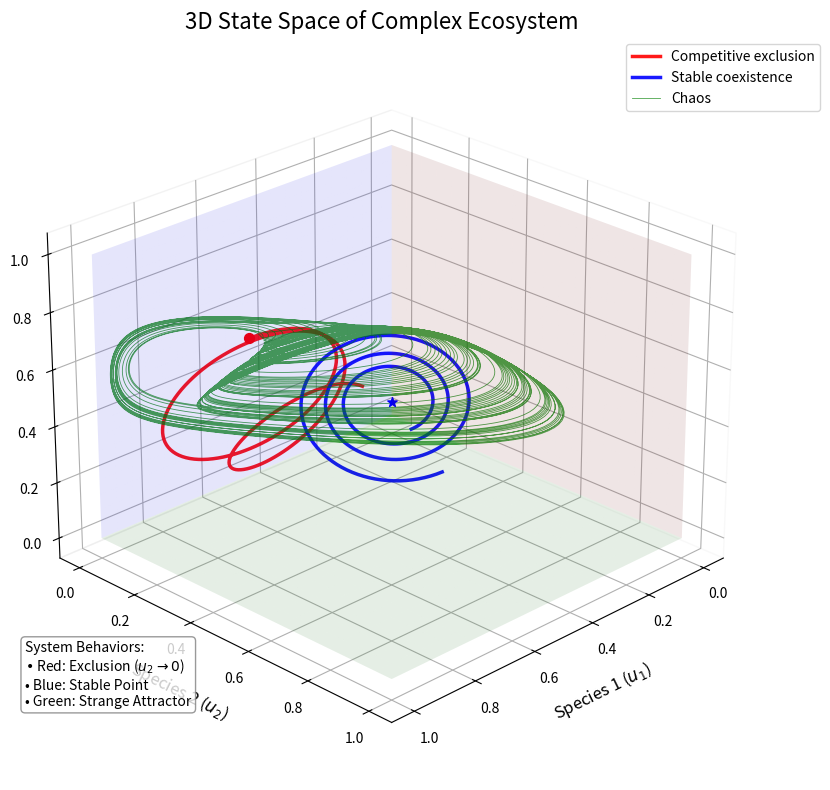

Python code for this plot:
"""
complex_ecosystem_schematic.py
Schematic of a complex ecosystem (competition + predation)
"""

import numpy as np
import matplotlib.pyplot as plt
from mpl_toolkits.mplot3d import Axes3D
from scipy.integrate import solve_ivp

def plot_3d_state_space(ax):
    """Draw a schematic 3D state space"""

    # Set view angle
    ax.view_init(elev=25, azim=45)

    # Create grid
    u1 = np.linspace(0, 1, 20)
    u2 = np.linspace(0, 1, 20)
    v = np.linspace(0, 1, 20)

    # Axis labels
    ax.set_xlabel('Species 1 ($u_1$)', fontsize=12, labelpad=10)
    ax.set_ylabel('Species 2 ($u_2$)', fontsize=12, labelpad=10)
    ax.set_zlabel('Predator ($v$)', fontsize=12, labelpad=10)
    ax.set_title('3D State Space of Complex Ecosystem', fontsize=16)

    # Draw key planes
    # Plane 1: u1 = 0 (species 1 extinct)
    U2, V = np.meshgrid(u2, v)
    ax.plot_surface(np.zeros_like(U2), U2, V, alpha=0.1, color='red')

    # Plane 2: u2 = 0 (species 2 extinct)
    U1, V = np.meshgrid(u1, v)
    ax.plot_surface(U1, np.zeros_like(U1), V, alpha=0.1, color='blue')

    # Plane 3: v = 0 (predator extinct)
    U1, U2 = np.meshgrid(u1, u2)
    ax.plot_surface(U1, U2, np.zeros_like(U1), alpha=0.1, color='green')

    # Draw example trajectories
    # Trajectory 1: competitive exclusion (species 2 goes extinct)
    t1 = np.linspace(0, 4*np.pi, 200)
    u1_traj1 = 0.5 + 0.3 * np.tanh(t1/2) * np.sin(t1)
    # Converges onto the (u1,0,v) plane
    u2_traj1 = 0.4 * np.exp(-0.5*t1)
    v_traj1 = 0.3 + 0.2 * np.cos(t1)
    ax.plot(u1_traj1, u2_traj1, v_traj1, 'r-', linewidth=2.5, label='Competitive exclusion', alpha=0.9)
    # Mark the end point
    ax.scatter(u1_traj1[-1], u2_traj1[-1], v_traj1[-1], color='red', s=50)

    # Trajectory 2: predator-mediated coexistence (inward spiral or closed loop)
    t2 = np.linspace(0, 6*np.pi, 300)
    # Slowly converging spiral
    decay = np.exp(-0.05*t2)
    u1_center, u2_center, v_center = 0.4, 0.4, 0.4
    u1_traj2 = u1_center + 0.2 * decay * np.sin(t2)
    u2_traj2 = u2_center + 0.2 * decay * np.sin(t2 + 2*np.pi/3)
    v_traj2 = v_center + 0.2 * decay * np.sin(t2 + 4*np.pi/3)
    ax.plot(u1_traj2, u2_traj2, v_traj2, 'b-', linewidth=2.5, label='Stable coexistence', alpha=0.9)
    # Mark the centre point
    ax.scatter(u1_center, u2_center, v_center, color='blue', s=50, marker='*')

    # Trajectory 3: chaotic trajectory (Hastings-Powell three-species food chain)
    # Also a generalized Lotka-Volterra system, famous for its complex chaotic attractor
    def ecological_chaos_gen(t_max=5000):
        # Parameters of the well-known "teacup" chaotic attractor (Hastings & Powell, 1991)
        # x: Resource, y: Consumer, z: Top predator

        # Parameters
        a1, b1 = 5.0, 3.0    # resource -> consumer
        a2, b2 = 0.1, 2.0    # consumer -> top predator
        d1 = 0.4             # consumer mortality
        d2 = 0.01            # top predator mortality

        def equations(t, state):
            x, y, z = state
            # Enforce non-negativity
            if x < 0: x = 0
            if y < 0: y = 0
            if z < 0: z = 0

            # Functional responses (Holling type II)
            func1 = a1 * x / (1 + b1 * x)
            func2 = a2 * y / (1 + b2 * y)

            # Dynamics
            # dx/dt = x(1-x) - f1(x)y
            dxdt = x * (1 - x) - func1 * y
            # dy/dt = f1(x)y - f2(y)z - d1*y
            dydt = func1 * y - func2 * z - d1 * y
            # dz/dt = f2(y)z - d2*z
            dzdt = func2 * z - d2 * z

            return [dxdt, dydt, dzdt]

        # Long time span so the chaotic orbit is densely traced
        t_eval = np.linspace(0, t_max, 20000)
        sol = solve_ivp(equations, [0, t_max], [0.5, 0.1, 9.0], t_eval=t_eval, rtol=1e-8, atol=1e-8)

        # Prepare data for plotting
        # Discard the first 20% as transient and keep the attractor shape
        start_idx = int(len(sol.t) * 0.2)

        x_raw = sol.y[0][start_idx:]
        y_raw = sol.y[1][start_idx:]
        z_raw = sol.y[2][start_idx:]

        # Rescale into the current plot coordinates (0-1)
        # In Hastings-Powell, x is in 0-1, y roughly 0-0.5, z roughly 7-10
        u1_out = x_raw
        u2_out = y_raw * 2.0  # Stretch y for visibility
        v_out = (z_raw - 4.0) / 8.0 # Map z into the 0-1 range

        return u1_out, u2_out, v_out

    u1_traj3, u2_traj3, v_traj3 = ecological_chaos_gen(t_max=3000)
    ax.plot(u1_traj3, u2_traj3, v_traj3, 'g-', linewidth=0.6, alpha=0.7, label='Chaos')

    ax.legend(fontsize=10, loc='upper right', bbox_to_anchor=(1.1, 1.0))

    # Remove grey pane fill for a cleaner look
    ax.xaxis.pane.fill = False
    ax.yaxis.pane.fill = False
    ax.zaxis.pane.fill = False

    # Add an explanatory text box
    ax.text2D(0.02, 0.1,
              'System Behaviors:\n'
              '• Red: Exclusion ($u_2 \\to 0$)\n'
              '• Blue: Stable Point\n'
              '• Green: Strange Attractor',
              transform=ax.transAxes, fontsize=10,
              bbox=dict(boxstyle='round', facecolor='white', alpha=0.8, edgecolor='gray'))

# Create the complex ecosystem schematic
fig = plt.figure(figsize=(10, 8))

# 3D state space
ax1 = fig.add_subplot(111, projection='3d')
plot_3d_state_space(ax1)

plt.tight_layout()
